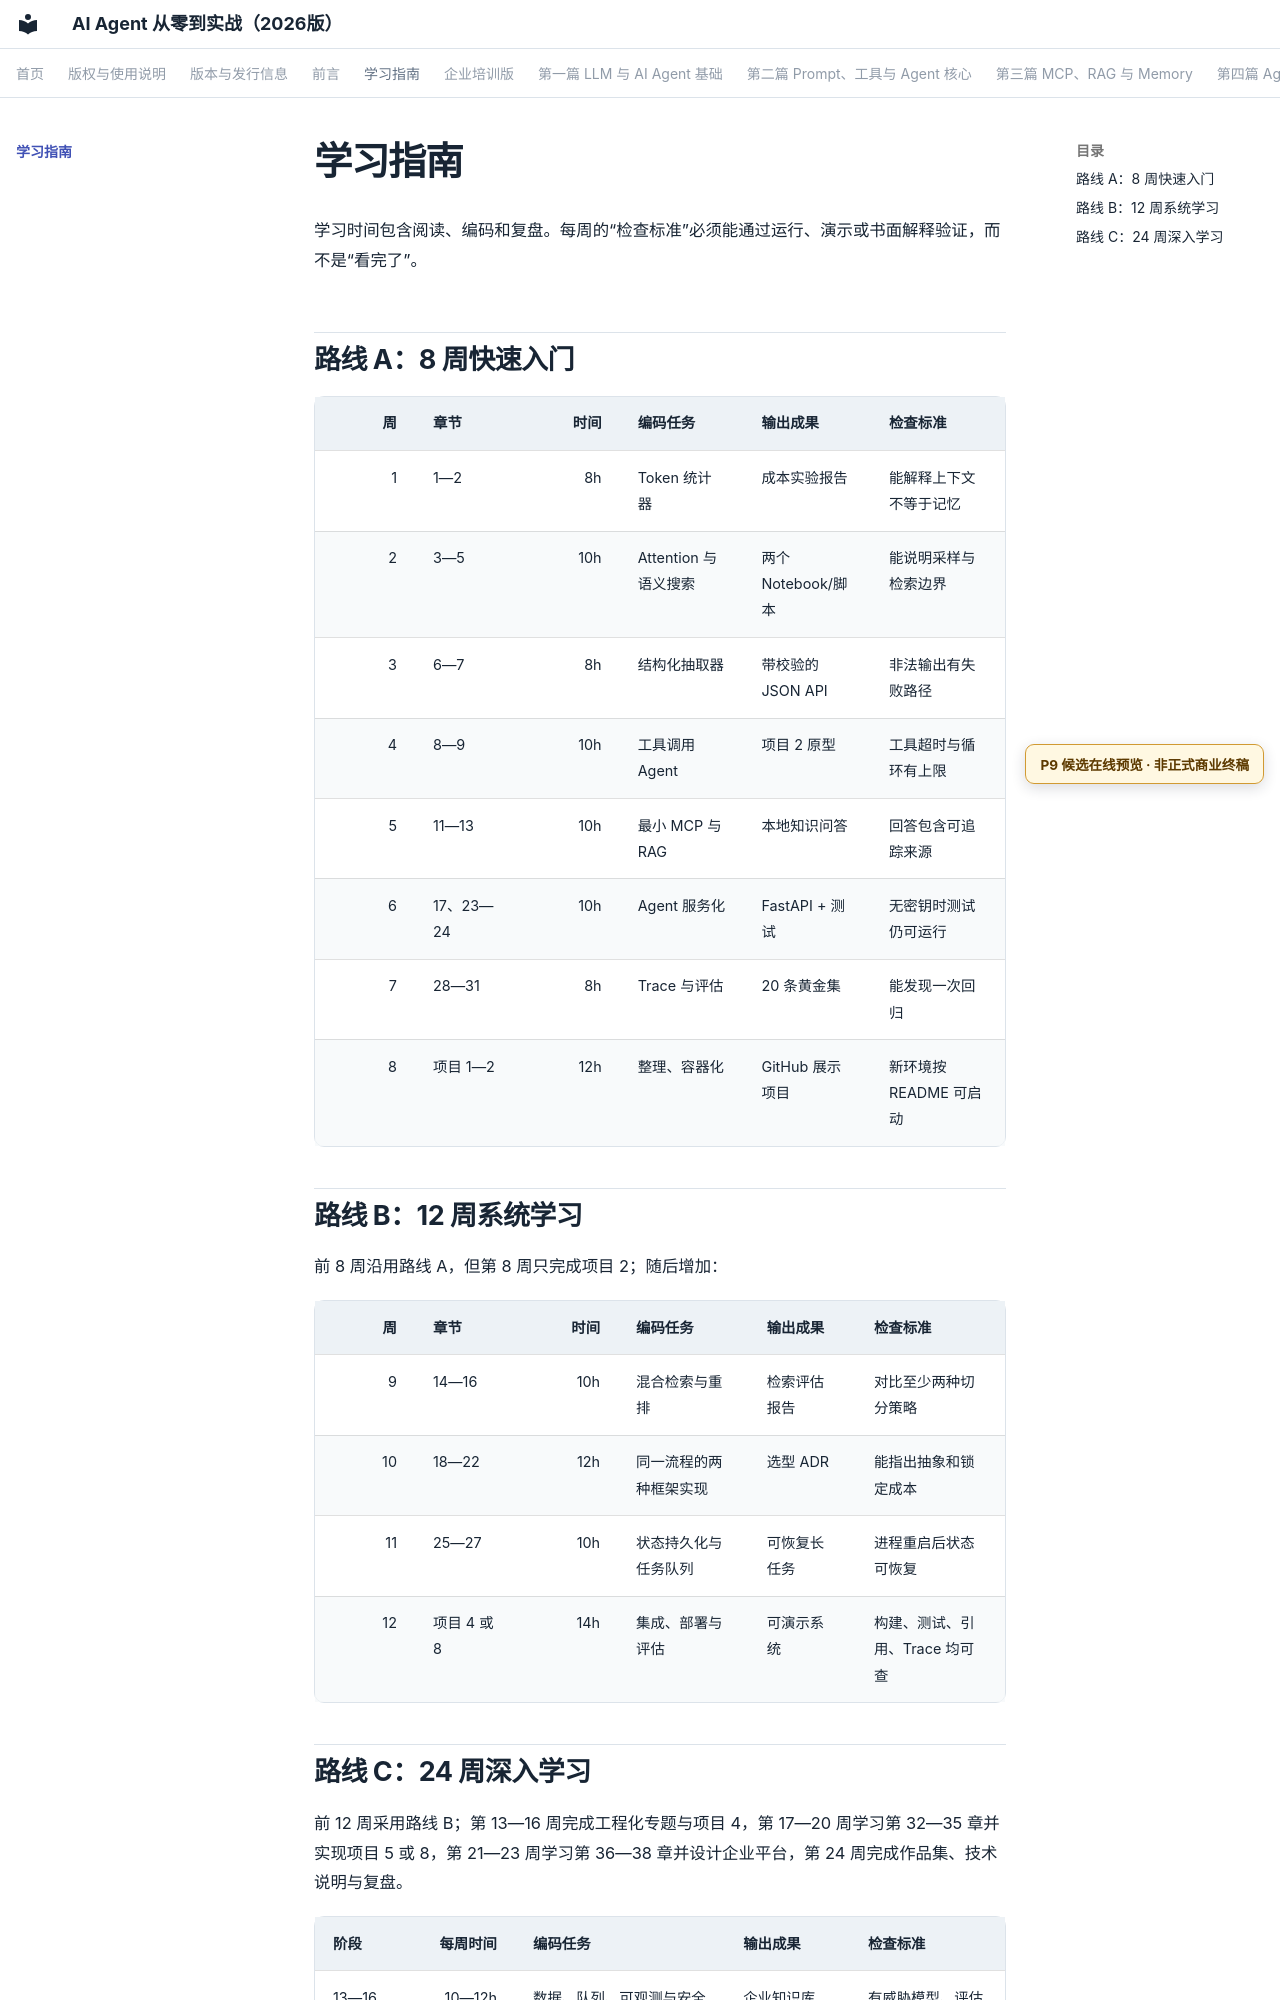

repository: wujinjun/ai-agent-book · page: learning-guide/index.html · generator: mkdocs

# 学习指南

学习时间包含阅读、编码和复盘。每周的“检查标准”必须能通过运行、演示或书面解释验证，而不是“看完了”。

## 路线 A：8 周快速入门

| 周 | 章节 | 时间 | 编码任务 | 输出成果 | 检查标准 |
|---:|---|---:|---|---|---|
| 1 | 1—2 | 8h | Token 统计器 | 成本实验报告 | 能解释上下文不等于记忆 |
| 2 | 3—5 | 10h | Attention 与语义搜索 | 两个 Notebook/脚本 | 能说明采样与检索边界 |
| 3 | 6—7 | 8h | 结构化抽取器 | 带校验的 JSON API | 非法输出有失败路径 |
| 4 | 8—9 | 10h | 工具调用 Agent | 项目 2 原型 | 工具超时与循环有上限 |
| 5 | 11—13 | 10h | 最小 MCP 与 RAG | 本地知识问答 | 回答包含可追踪来源 |
| 6 | 17、23—24 | 10h | Agent 服务化 | FastAPI + 测试 | 无密钥时测试仍可运行 |
| 7 | 28—31 | 8h | Trace 与评估 | 20 条黄金集 | 能发现一次回归 |
| 8 | 项目 1—2 | 12h | 整理、容器化 | GitHub 展示项目 | 新环境按 README 可启动 |

## 路线 B：12 周系统学习

前 8 周沿用路线 A，但第 8 周只完成项目 2；随后增加：

| 周 | 章节 | 时间 | 编码任务 | 输出成果 | 检查标准 |
|---:|---|---:|---|---|---|
| 9 | 14—16 | 10h | 混合检索与重排 | 检索评估报告 | 对比至少两种切分策略 |
| 10 | 18—22 | 12h | 同一流程的两种框架实现 | 选型 ADR | 能指出抽象和锁定成本 |
| 11 | 25—27 | 10h | 状态持久化与任务队列 | 可恢复长任务 | 进程重启后状态可恢复 |
| 12 | 项目 4 或 8 | 14h | 集成、部署与评估 | 可演示系统 | 构建、测试、引用、Trace 均可查 |
